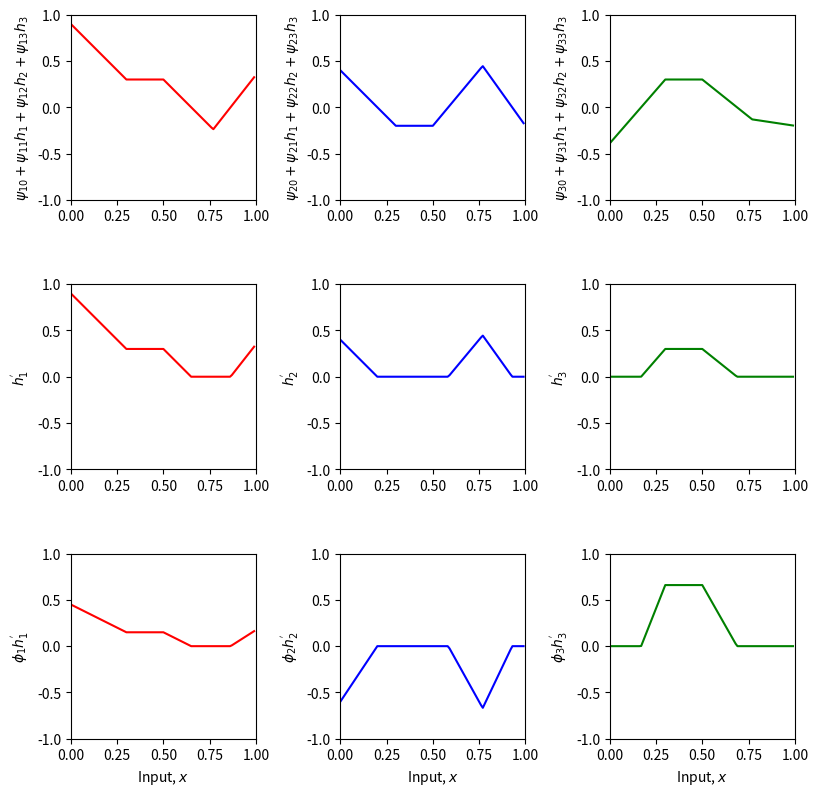
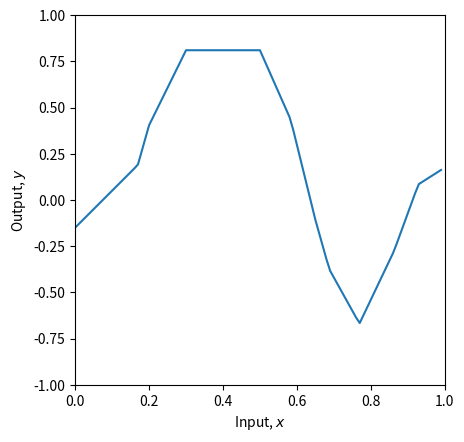

The matplotlib source for these figures, in order:
# Imports math library
import numpy as np
# Imports plotting library
import matplotlib.pyplot as plt

# Define the Rectified Linear Unit (ReLU) function
def ReLU(preactivation):
  activation = preactivation.clip(0.0)
  return activation

# Define a deep neural network with, one input, one output, two hidden layers and three hidden units (eqns 4.7-4.9)
# To make this easier, we store the parameters in ndarrays, so phi_0 = phi[0] and psi_3,3 = psi[3,3] etc.
def shallow_1_1_3_3(x, activation_fn, phi, psi, theta):

  # TODO -- You write this function
  # Replace the skeleton code below.

  # ANSWER
  # Preactivations at layer 1 (terms in brackets in equation 4.7)
  layer1_pre_1 = theta[1, 0] + theta[1, 1] * x
  layer1_pre_2 = theta[2, 0] + theta[2, 1] * x
  layer1_pre_3 = theta[3, 0] + theta[3, 1] * x

  # Activation functions (rest of equation 4.7)
  h1 = activation_fn(layer1_pre_1)
  h2 = activation_fn(layer1_pre_2)
  h3 = activation_fn(layer1_pre_3)

  # Preactivations at layer 2 (terms in brackets in equation 4.8)
  layer2_pre_1 = psi[1, 0] + psi[1, 1] * h1 + psi[1, 2] * h2 + psi[1, 3] * h3
  layer2_pre_2 = psi[2, 0] + psi[2, 1] * h1 + psi[2, 2] * h2 + psi[2, 3] * h3
  layer2_pre_3 = psi[3, 0] + psi[3, 1] * h1 + psi[3, 2] * h2 + psi[3, 3] * h3

  # Activation functions (rest of equation 4.8)
  h1_prime = activation_fn(layer2_pre_1)
  h2_prime = activation_fn(layer2_pre_2)
  h3_prime = activation_fn(layer2_pre_3)

  # Weighted outputs by phi (three last terms of equation 4.9)
  phi1_h1_prime = phi[1] * h1_prime
  phi2_h2_prime = phi[2] * h2_prime
  phi3_h3_prime = phi[3] * h3_prime

  # Combine weighted activation and add y offset (summing terms of equation 4.9)
  y = phi[0] + phi1_h1_prime + phi2_h2_prime + phi3_h3_prime


  # Return everything we have calculated
  return y, layer2_pre_1, layer2_pre_2, layer2_pre_3, h1_prime, h2_prime, h3_prime, phi1_h1_prime, phi2_h2_prime, phi3_h3_prime

# # Plot two layer neural network as in figure 4.5
def plot_neural_two_layers(x, y, layer2_pre_1, layer2_pre_2, layer2_pre_3, h1_prime, h2_prime, h3_prime, phi1_h1_prime, phi2_h2_prime, phi3_h3_prime):

    fig, ax = plt.subplots(3,3)
    fig.set_size_inches(8.5, 8.5)
    fig.tight_layout(pad=3.0)
    ax[0,0].plot(x,layer2_pre_1,'r-'); ax[0,0].set_ylabel(r'$\psi_{10}+\psi_{11}h_{1}+\psi_{12}h_{2}+\psi_{13}h_3$')
    ax[0,1].plot(x,layer2_pre_2,'b-'); ax[0,1].set_ylabel(r'$\psi_{20}+\psi_{21}h_{1}+\psi_{22}h_{2}+\psi_{23}h_3$')
    ax[0,2].plot(x,layer2_pre_3,'g-'); ax[0,2].set_ylabel(r'$\psi_{30}+\psi_{31}h_{1}+\psi_{32}h_{2}+\psi_{33}h_3$')
    ax[1,0].plot(x,h1_prime,'r-'); ax[1,0].set_ylabel(r"$h_{1}^{'}$")
    ax[1,1].plot(x,h2_prime,'b-'); ax[1,1].set_ylabel(r"$h_{2}^{'}$")
    ax[1,2].plot(x,h3_prime,'g-'); ax[1,2].set_ylabel(r"$h_{3}^{'}$")
    ax[2,0].plot(x,phi1_h1_prime,'r-'); ax[2,0].set_ylabel(r"$\phi_1 h_{1}^{'}$")
    ax[2,1].plot(x,phi2_h2_prime,'b-'); ax[2,1].set_ylabel(r"$\phi_2 h_{2}^{'}$")
    ax[2,2].plot(x,phi3_h3_prime,'g-'); ax[2,2].set_ylabel(r"$\phi_3 h_{3}^{'}$")

    for plot_y in range(3):
      for plot_x in range(3):
        ax[plot_y,plot_x].set_xlim([0,1]);ax[plot_x,plot_y].set_ylim([-1,1])
        ax[plot_y,plot_x].set_aspect(0.5)
      ax[2,plot_y].set_xlabel(r'Input, $x$');
    plt.show()

    fig, ax = plt.subplots()
    ax.plot(x,y)
    ax.set_xlabel(r'Input, $x$'); ax.set_ylabel(r'Output, $y$')
    ax.set_xlim([0,1]);ax.set_ylim([-1,1])
    ax.set_aspect(0.5)
    plt.show()

# Define parameters (note first dimension of theta and psi is padded to make indices match
# notation in book)
theta = np.zeros([4,2])
psi = np.zeros([4,4])
phi = np.zeros([4,1])

theta[1,0] =  0.3 ; theta[1,1] = -1.0
theta[2,0]= -1.0  ; theta[2,1] = 2.0
theta[3,0] = -0.5  ; theta[3,1] = 0.65
psi[1,0] = 0.3;  psi[1,1] = 2.0; psi[1,2] = -1.0; psi[1,3]=7.0
psi[2,0] = -0.2;  psi[2,1] = 2.0; psi[2,2] = 1.2; psi[2,3]=-8.0
psi[3,0] = 0.3;  psi[3,1] = -2.3; psi[3,2] = -0.8; psi[3,3]=2.0
phi[0] = 0.0; phi[1] = 0.5; phi[2] = -1.5; phi [3] = 2.2

# Define a range of input values
x = np.arange(0,1,0.01)

# Run the neural network
y, layer2_pre_1, layer2_pre_2, layer2_pre_3, h1_prime, h2_prime, h3_prime, phi1_h1_prime, phi2_h2_prime, phi3_h3_prime \
    = shallow_1_1_3_3(x, ReLU, phi, psi, theta)

# And then plot it
plot_neural_two_layers(x, y, layer2_pre_1, layer2_pre_2, layer2_pre_3, h1_prime, h2_prime, h3_prime, phi1_h1_prime, phi2_h2_prime, phi3_h3_prime)